Dataset: split_toilets (GitHub, 007subhajitrajhalder/Amar-Sohor). Classes: broken public toilet, broken public urinal, clean public toilet, clean public urinal, dirty public toilet, dirty public urinal, irrelevant image.

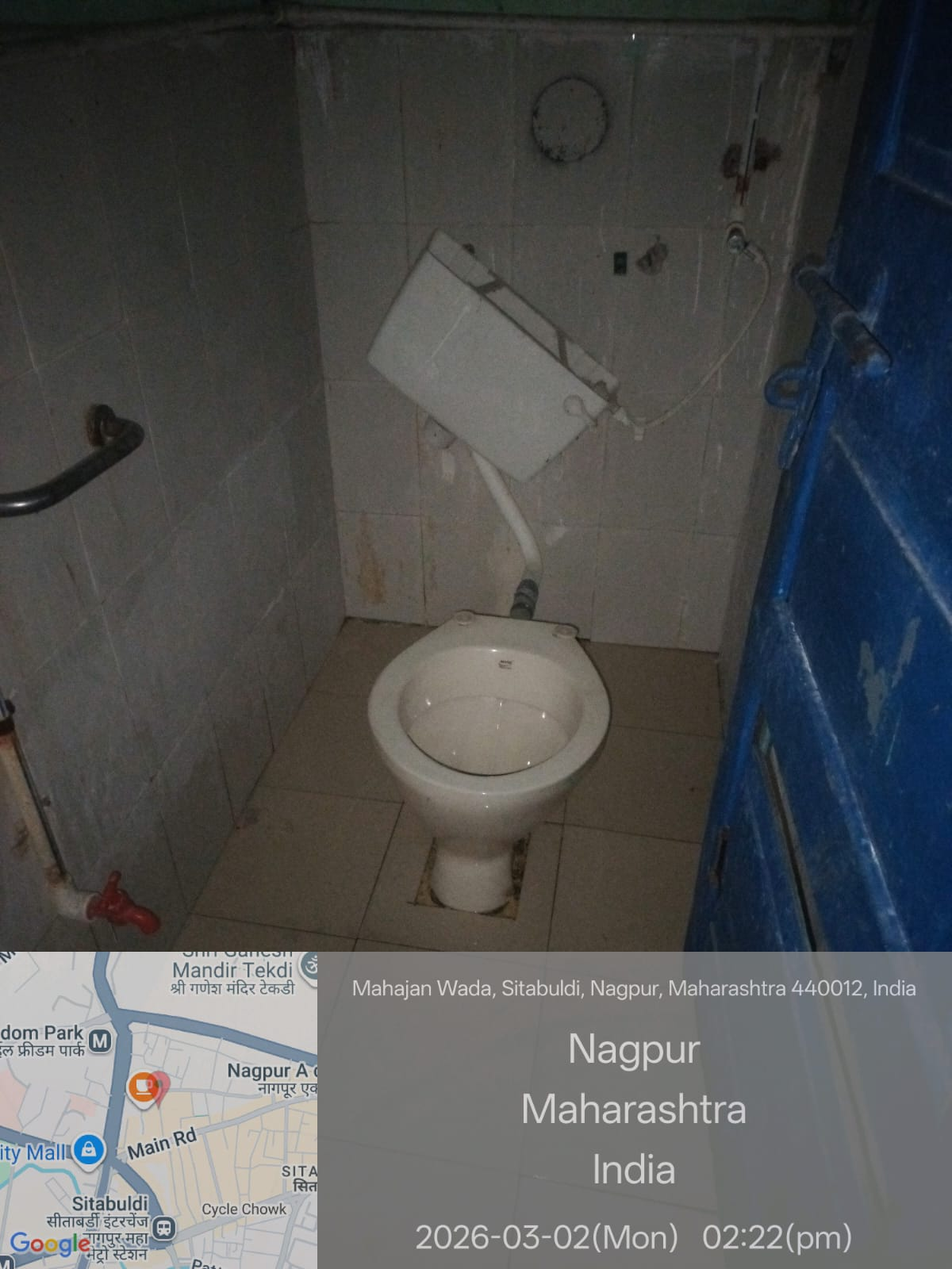
Label: broken public toilet

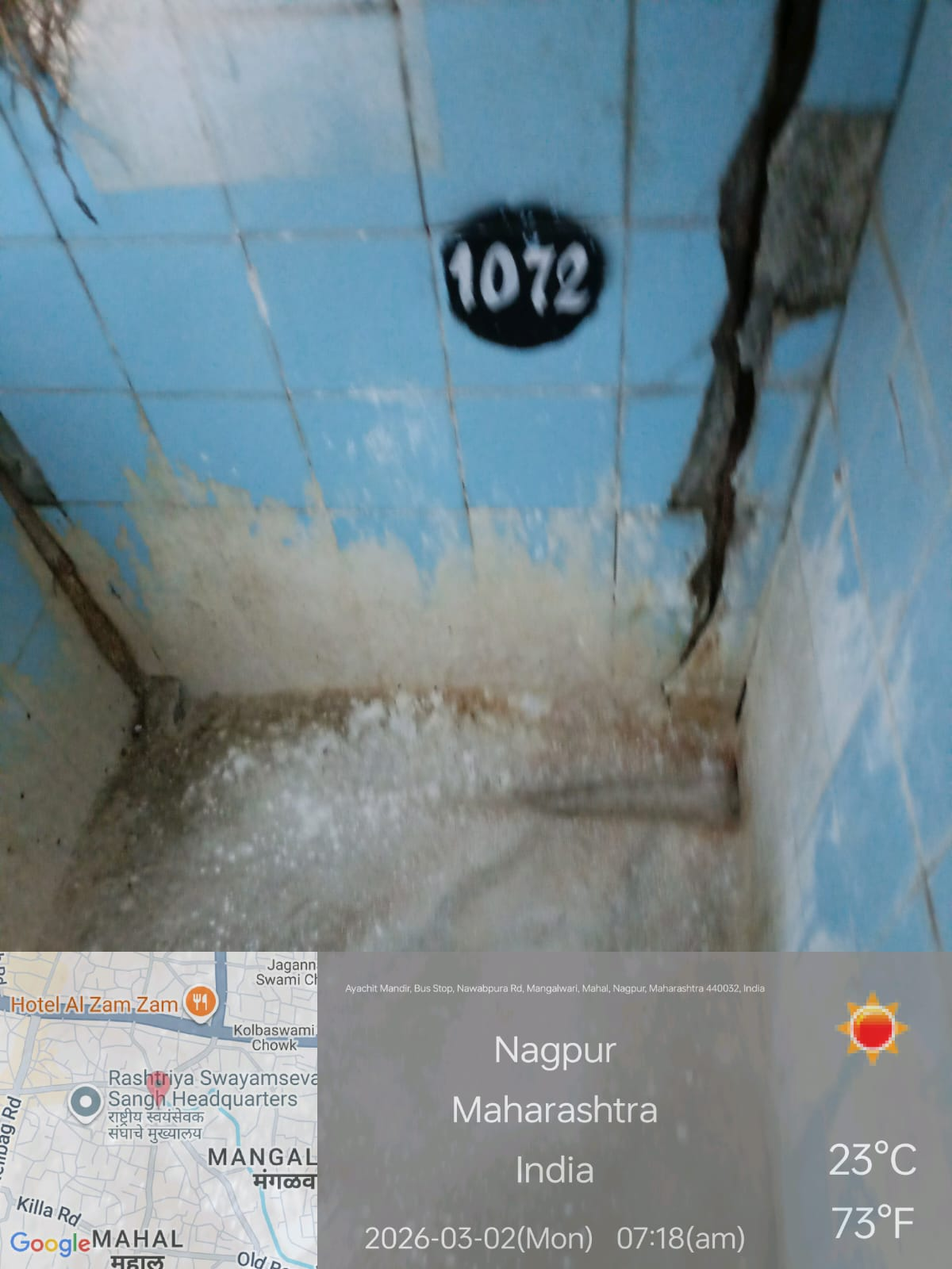
Label: irrelevant image

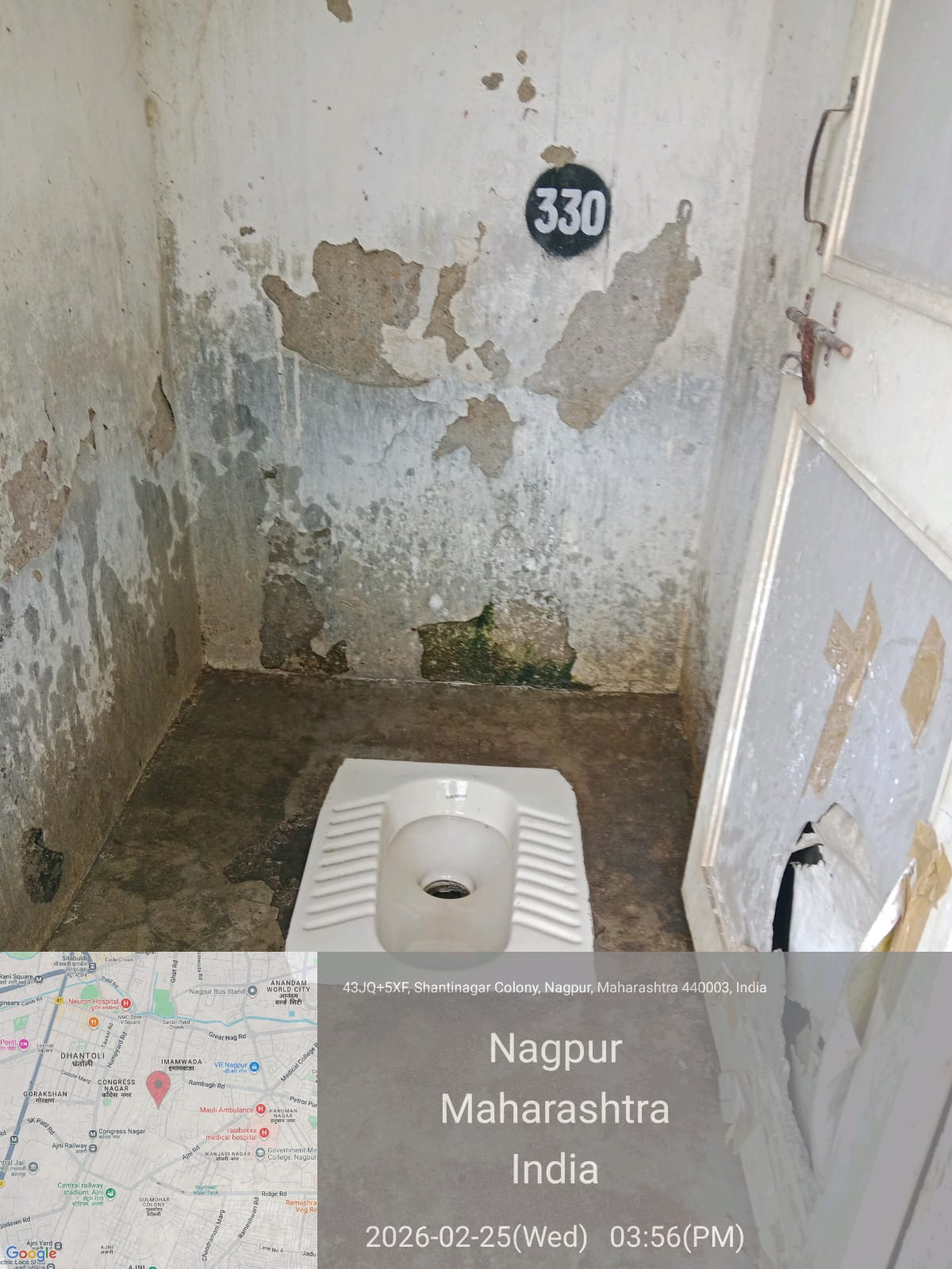
Label: dirty public toilet

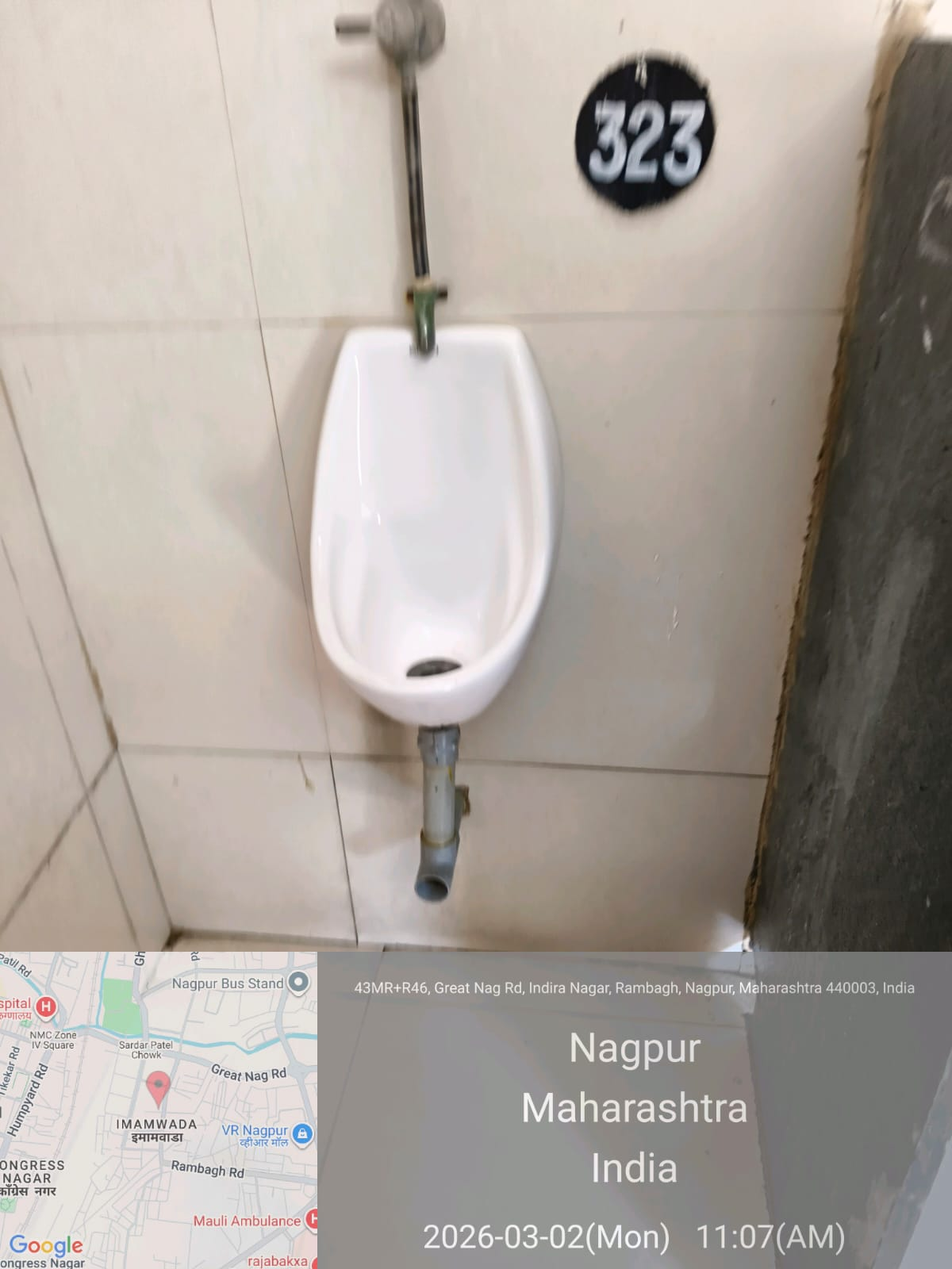
Label: clean public urinal

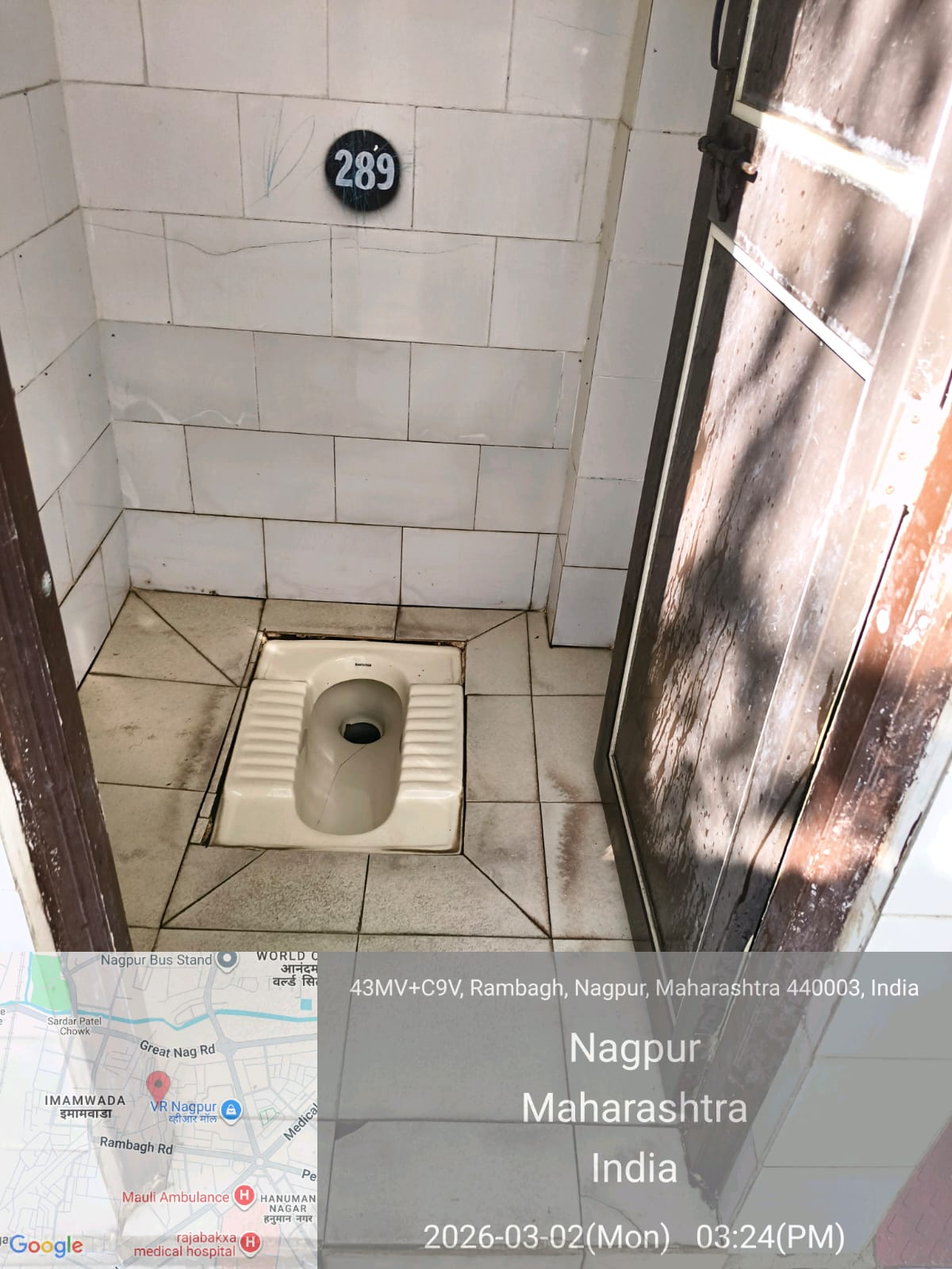
Label: clean public toilet

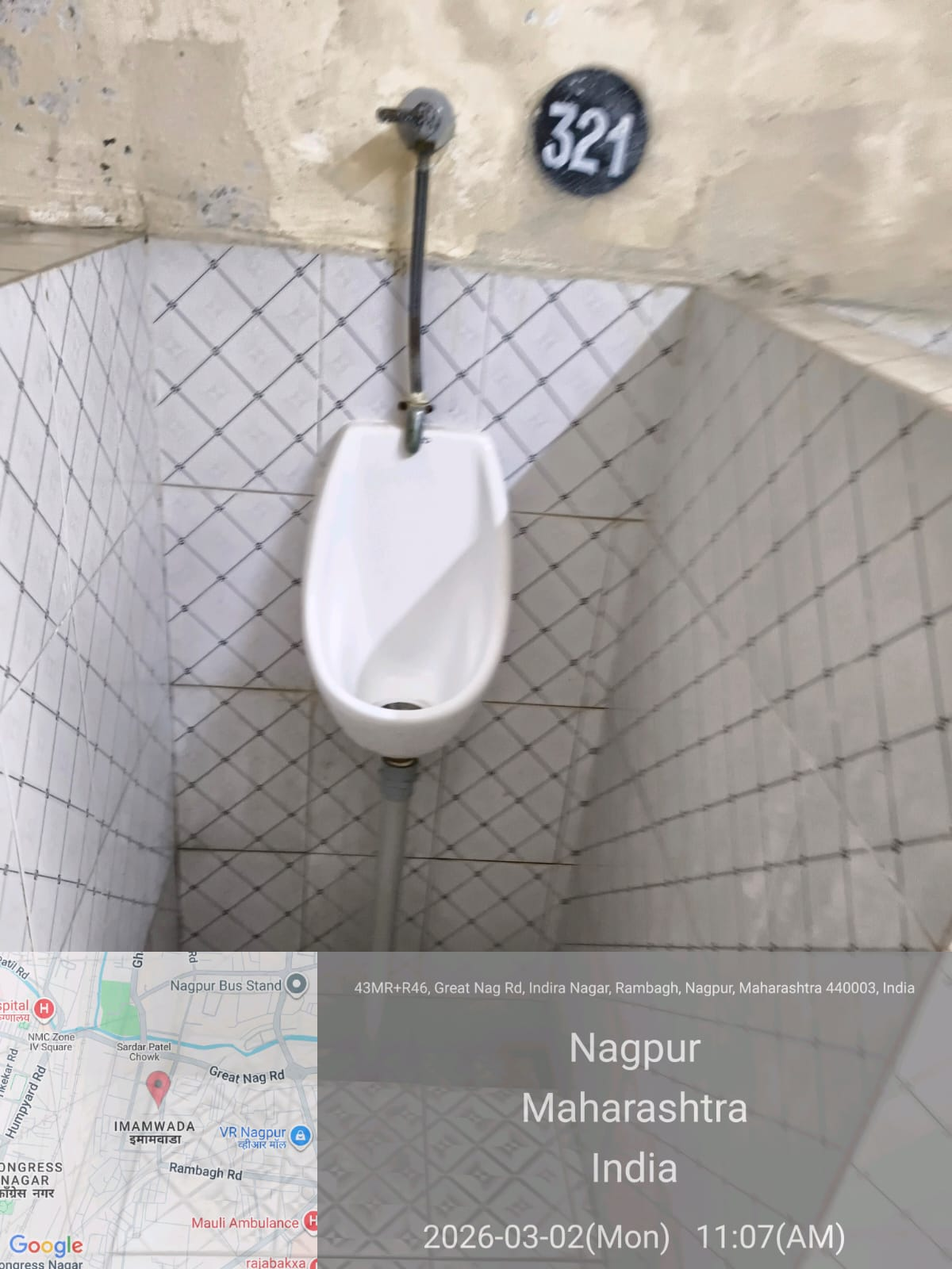
Label: clean public urinal
